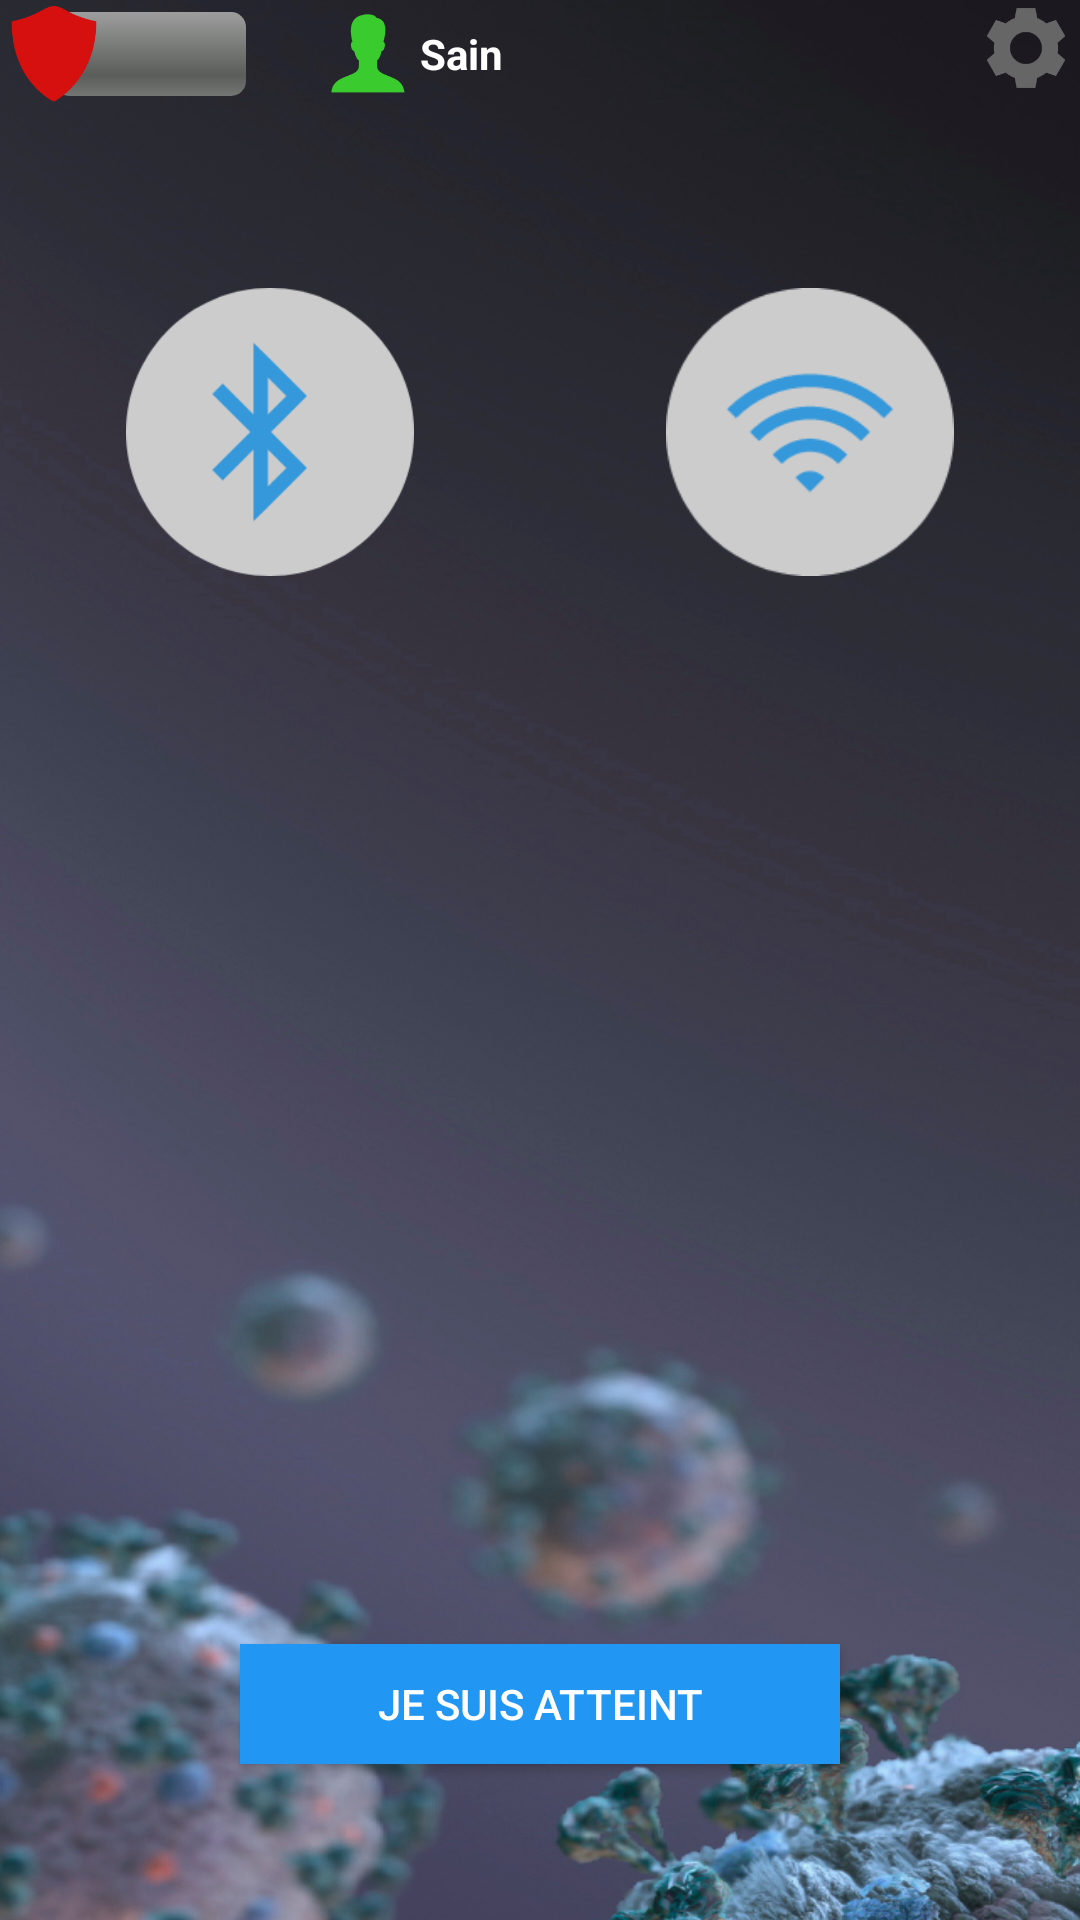

Here is an Android app screen rendered from its layout file. Give the layout XML and the strings, colors and styles it references.
<!-- AndroidManifest.xml: application theme AppTheme.NoActionBar -->
<!-- res/layout/activity_main.xml -->
<?xml version="1.0" encoding="utf-8"?>
<androidx.constraintlayout.widget.ConstraintLayout xmlns:android="http://schemas.android.com/apk/res/android"
    xmlns:app="http://schemas.android.com/apk/res-auto"
    xmlns:tools="http://schemas.android.com/tools"
    android:layout_width="match_parent"
    android:layout_height="match_parent"
    android:background="@mipmap/bg"
    tools:context=".MainActivity">

    <FrameLayout
        android:layout_width="wrap_content"
        android:layout_height="wrap_content"
        app:layout_constraintStart_toStartOf="parent"
        app:layout_constraintTop_toTopOf="parent"
        android:padding="2dp"
        android:id="@+id/protectionGroup"
        android:orientation="horizontal">
        <ProgressBar
            android:id="@+id/protectionBar"
            style="@android:style/Widget.ProgressBar.Horizontal"
            android:layout_width="64dp"
            android:layout_height="wrap_content"
            android:layout_marginStart="16dp"
            android:layout_marginTop="2dp"
            android:minHeight="28dp"
            android:progress="0"
            />
        <TextView
            android:id="@+id/protectionLevel"
            android:layout_width="64dp"
            android:layout_height="32dp"
            android:layout_marginStart="16dp"
            android:textColor="#ffffffff"
            android:gravity="center"
            android:textStyle="bold"
            android:text=""
            />
        <ImageView
            android:id="@+id/protectionStatus"
            android:layout_width="32dp"
            android:layout_height="32dp"
            android:src="@drawable/shield_red"/>
    </FrameLayout>

    <LinearLayout
        android:layout_width="wrap_content"
        android:layout_height="wrap_content"
        app:layout_constraintStart_toEndOf="@id/protectionGroup"
        app:layout_constraintTop_toTopOf="parent"
        android:padding="2dp"
        android:layout_marginStart="20dp"
        android:orientation="horizontal">
        <ImageView
            android:id="@+id/userStatus"
            android:layout_width="32dp"
            android:layout_height="32dp"
            android:layout_gravity="right"
            android:src="@drawable/user_green"/>
        <TextView
            android:id="@+id/userProfile"
            android:layout_width="wrap_content"
            android:textColor="#ffffffff"
            android:layout_height="32dp"
            android:gravity="center"
            android:textStyle="bold"
            android:layout_marginStart="2dp"
            android:text="@string/sain">

        </TextView>
    </LinearLayout>

    <ImageView
        android:id="@+id/settingsButton"
        android:layout_width="32dp"
        android:layout_height="32dp"
        android:layout_marginEnd="2dp"
        android:src="@drawable/settings_icon"
        app:layout_constraintEnd_toEndOf="parent"
        app:layout_constraintTop_toTopOf="parent"
        />

    <LinearLayout
        android:layout_width="match_parent"
        android:layout_height="wrap_content"
        app:layout_constraintStart_toStartOf="parent"
        app:layout_constraintTop_toTopOf="parent"
        android:layout_marginTop="96dp"
        android:orientation="horizontal">
        <ImageView
            android:id="@+id/bluetoothButton"
            android:layout_width="96dp"
            android:layout_height="96dp"
            android:layout_weight="1"
            android:src="@drawable/bl_circle_blue"/>
        <ImageView
            android:id="@+id/wifiButton"
            android:layout_width="96dp"
            android:layout_height="96dp"
            android:layout_weight="1"
            android:src="@drawable/wifi_circle_blue"/>
    </LinearLayout>


    <Button
        android:id="@+id/positiveButton"
        style="@style/Widget.AppCompat.Button.Colored"
        android:text="@string/positifButton"
        android:background="#2196f3"
        android:layout_width="200dp"
        android:layout_height="40dp"
        android:layout_marginBottom="52dp"
        android:padding="2dp"
        app:elevation="6dp"
        app:layout_constraintBottom_toBottomOf="parent"
        app:layout_constraintEnd_toEndOf="parent"
        app:layout_constraintStart_toStartOf="parent" />

</androidx.constraintlayout.widget.ConstraintLayout>
<!-- resources referenced by this layout -->
<resources>
  <!-- drawable bl_circle_blue: png bitmap (drawable, 5128 bytes) -->
  <!-- drawable settings_icon: png bitmap (drawable, 3259 bytes) -->
  <!-- drawable shield_red: png bitmap (drawable, 2889 bytes) -->
  <!-- drawable user_green: png bitmap (drawable, 2329 bytes) -->
  <!-- drawable wifi_circle_blue: png bitmap (drawable, 3923 bytes) -->
  <!-- mipmap bg: png bitmap (mipmap-mdpi, 609246 bytes) -->
  <string name="positifButton">Je suis atteint</string>
  <string name="sain">Sain</string>
  <style name="AppTheme.NoActionBar">
          <item name="windowActionBar">false</item>
          <item name="windowNoTitle">true</item>
          <item name="android:windowFullscreen">true</item>
      </style>
</resources>
